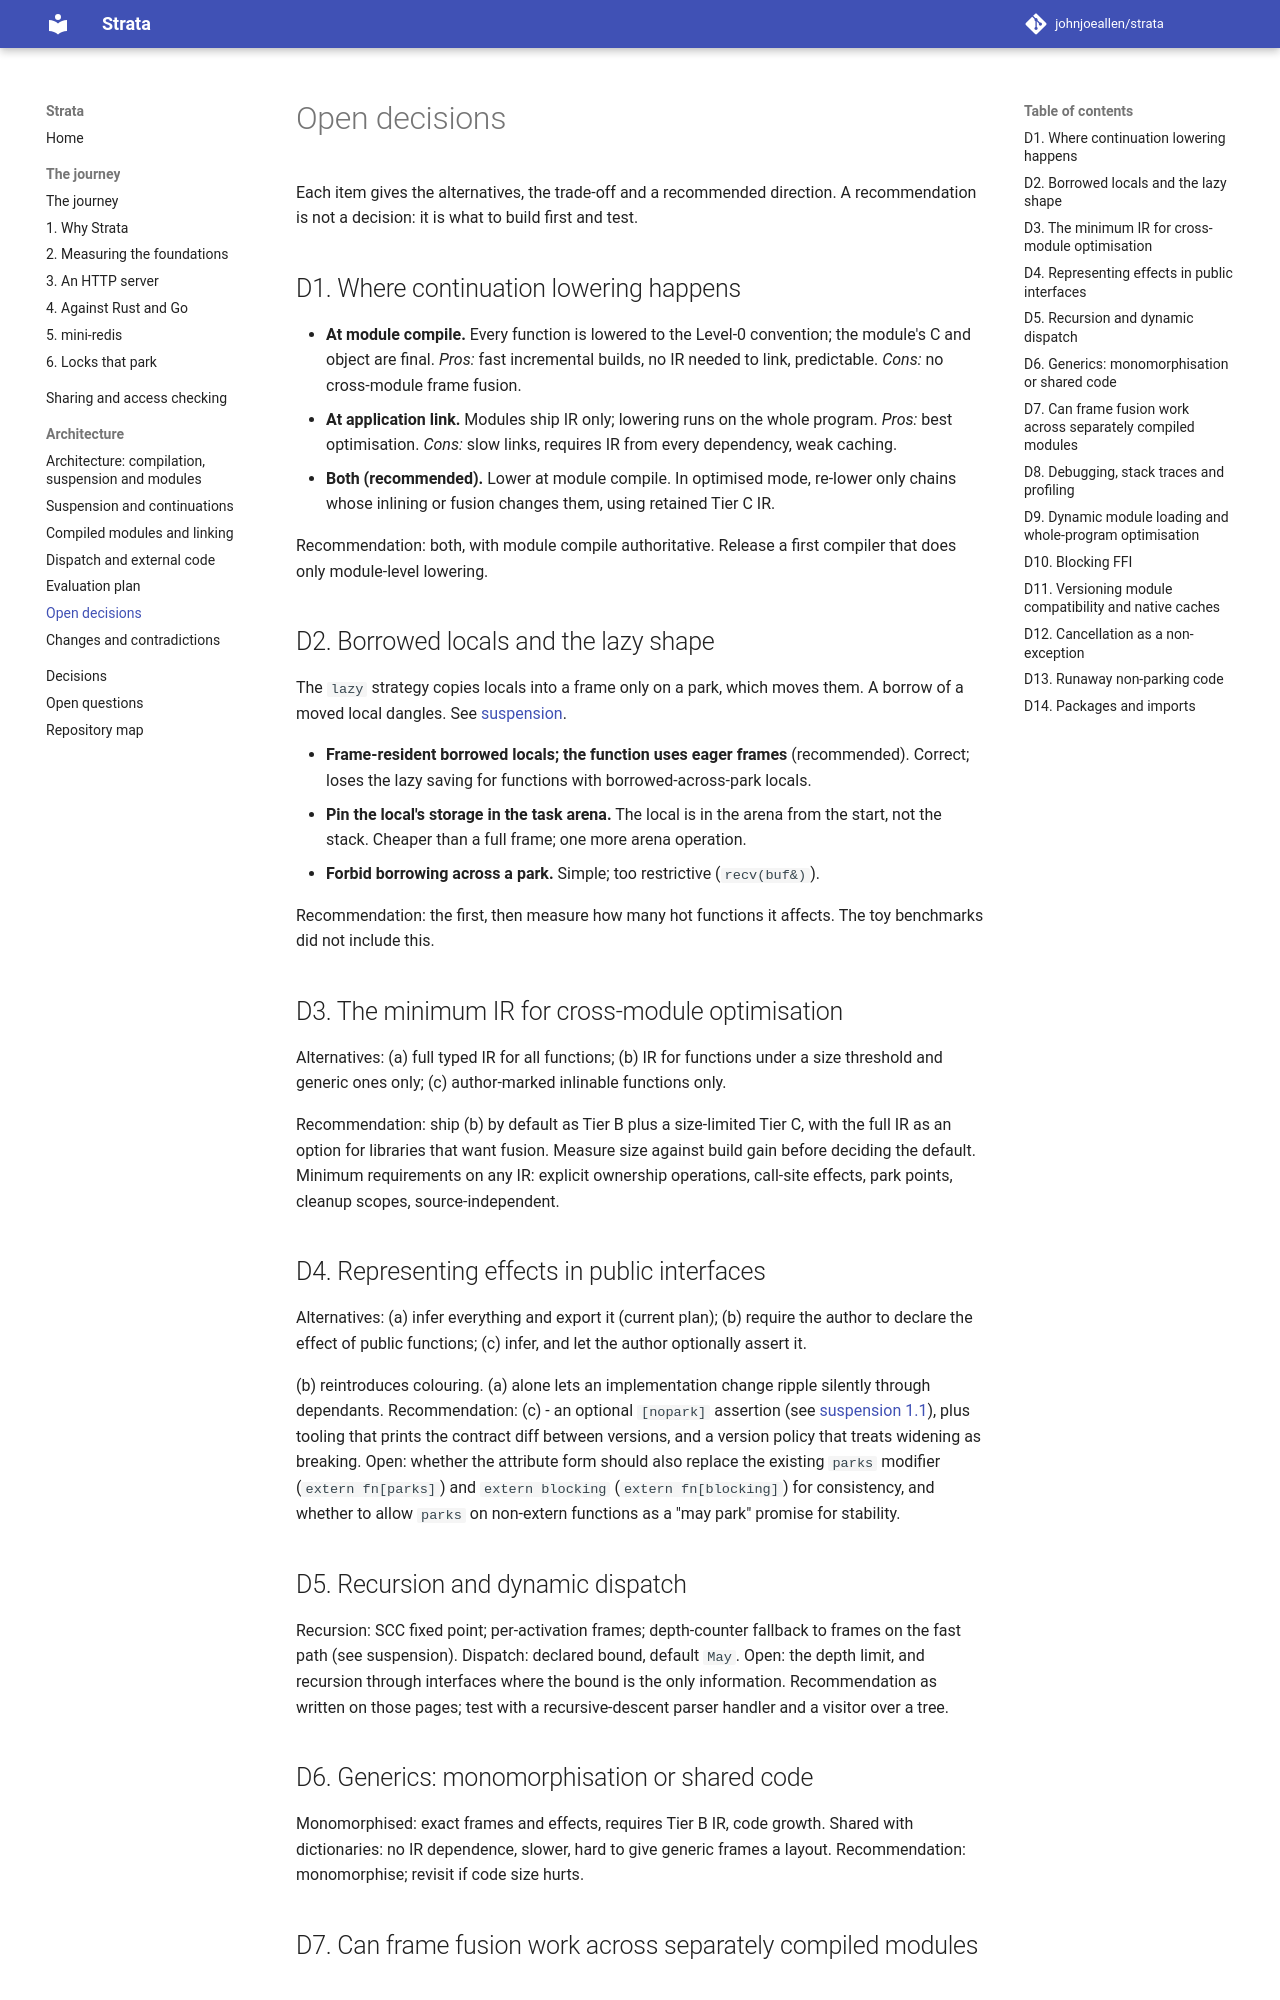

repository: johnjoeallen/strata · page: dev/architecture/open-decisions/index.html · generator: mkdocs

# Open decisions

Each item gives the alternatives, the trade-off and a recommended direction. A recommendation is not a decision: it is what to build first and test.

## D1. Where continuation lowering happens

- **At module compile.** Every function is lowered to the Level-0 convention; the module's C and object are final. *Pros:* fast incremental builds, no IR needed to link, predictable. *Cons:* no cross-module frame fusion.
- **At application link.** Modules ship IR only; lowering runs on the whole program. *Pros:* best optimisation. *Cons:* slow links, requires IR from every dependency, weak caching.
- **Both (recommended).** Lower at module compile. In optimised mode, re-lower only chains whose inlining or fusion changes them, using retained Tier C IR.

Recommendation: both, with module compile authoritative. Release a first compiler that does only module-level lowering.

## D2. Borrowed locals and the lazy shape

The `lazy` strategy copies locals into a frame only on a park, which moves them. A borrow of a moved local dangles. See [suspension](suspension.md#borrows-and-locals-that-cannot-be-moved).

- **Frame-resident borrowed locals; the function uses eager frames** (recommended). Correct; loses the lazy saving for functions with borrowed-across-park locals.
- **Pin the local's storage in the task arena.** The local is in the arena from the start, not the stack. Cheaper than a full frame; one more arena operation.
- **Forbid borrowing across a park.** Simple; too restrictive (`recv(buf&)`).

Recommendation: the first, then measure how many hot functions it affects. The toy benchmarks did not include this.

## D3. The minimum IR for cross-module optimisation

Alternatives: (a) full typed IR for all functions; (b) IR for functions under a size threshold and generic ones only; (c) author-marked inlinable functions only.

Recommendation: ship (b) by default as Tier B plus a size-limited Tier C, with the full IR as an option for libraries that want fusion. Measure size against build gain before deciding the default. Minimum requirements on any IR: explicit ownership operations, call-site effects, park points, cleanup scopes, source-independent.

## D4. Representing effects in public interfaces

Alternatives: (a) infer everything and export it (current plan); (b) require the author to declare the effect of public functions; (c) infer, and let the author optionally assert it.

(b) reintroduces colouring. (a) alone lets an implementation change ripple silently through dependants. Recommendation: (c) - an optional `[nopark]` assertion (see [suspension 1.1](suspension.md#11-attributes-yield-noyield-nopark)), plus tooling that prints the contract diff between versions, and a version policy that treats widening as breaking. Open: whether the attribute form should also replace the existing `parks` modifier (`extern fn[parks]`) and `extern blocking` (`extern fn[blocking]`) for consistency, and whether to allow `parks` on non-extern functions as a "may park" promise for stability.

## D5. Recursion and dynamic dispatch

Recursion: SCC fixed point; per-activation frames; depth-counter fallback to frames on the fast path (see suspension). Dispatch: declared bound, default `May`. Open: the depth limit, and recursion through interfaces where the bound is the only information. Recommendation as written on those pages; test with a recursive-descent parser handler and a visitor over a tree.

## D6. Generics: monomorphisation or shared code

Monomorphised: exact frames and effects, requires Tier B IR, code growth. Shared with dictionaries: no IR dependence, slower, hard to give generic frames a layout. Recommendation: monomorphise; revisit if code size hurts.

## D7. Can frame fusion work across separately compiled modules

It can only when the callee's IR is present (Tier C) at link time. It cannot at module compile. If the callee's module ships A+B only, fusion simply does not happen across it. Alternative: export a *fixed* frame layout for chosen functions so callers can embed them without IR. This freezes the layout (breaking ABI to change). Recommendation: fusion at link time from IR only; no fixed layouts. Measure the benefit before building it: the toy numbers suggest about a nanosecond per call.
